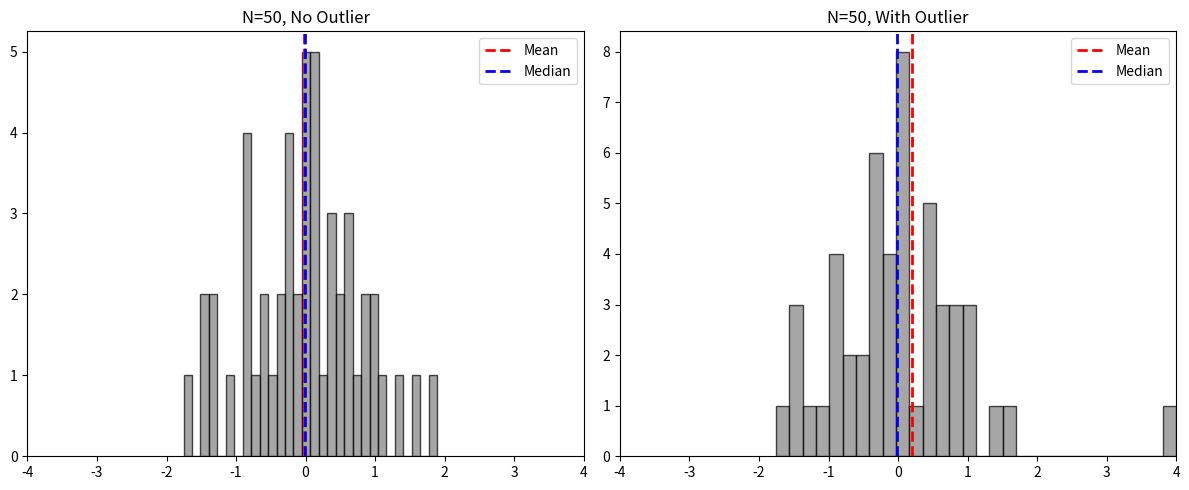
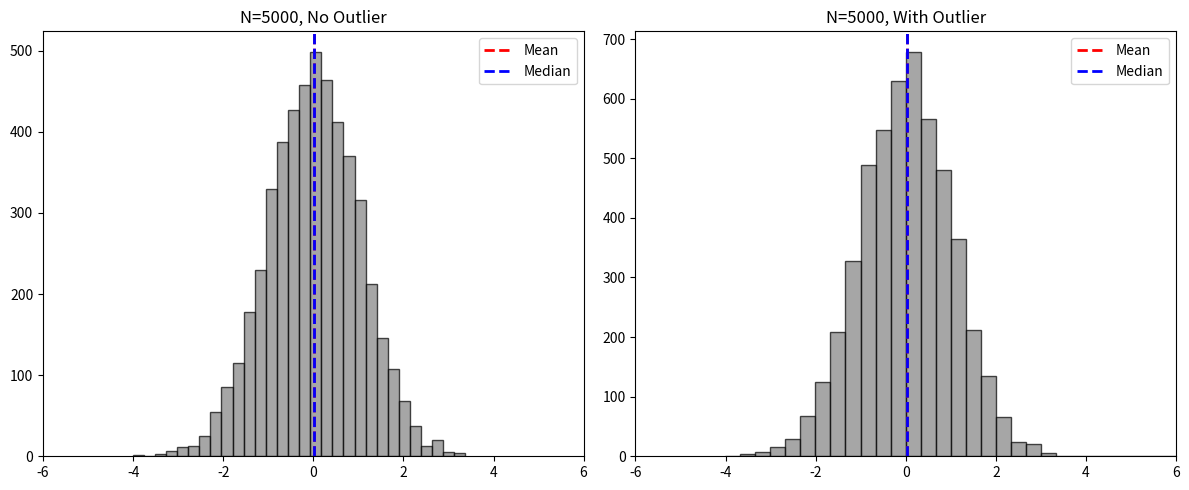

These charts were generated, in order, by the following Python code:
import numpy as np
import matplotlib.pyplot as plt

def add_outlier(data):
    max_value_index = np.argmax(data)
    outlier = data[max_value_index] ** 4  
    data[max_value_index] = outlier 
    return data

def plot_histogram(data, title, ax, x_limit=None):
    mean_value = np.mean(data)
    median_value = np.median(data)

    if x_limit:
        filtered_data = np.copy(data)
        filtered_data[filtered_data > x_limit[1]] = x_limit[1]
    else:
        filtered_data = data

    ax.hist(filtered_data, bins=30, alpha=0.7, color='gray', edgecolor='black')
    ax.axvline(mean_value, color='red', linestyle='dashed', linewidth=2, label='Mean')
    ax.axvline(median_value, color='blue', linestyle='dashed', linewidth=2, label='Median')
    ax.set_title(title)
    ax.legend()

    if x_limit:
        ax.set_xlim(x_limit)

data_50 = np.random.normal(loc=0, scale=1, size=50)
data_50_outlier = add_outlier(np.copy(data_50))
data_5000 = np.random.normal(loc=0, scale=1, size=5000)
data_5000_outlier = add_outlier(np.copy(data_5000))

x_limit_50 = (-4, 4) 
x_limit_5000 = (-6, 6)

fig, axes = plt.subplots(1, 2, figsize=(12, 5))
plot_histogram(data_50, "N=50, No Outlier", axes[0], x_limit_50)
plot_histogram(data_50_outlier, "N=50, With Outlier", axes[1], x_limit_50)
plt.tight_layout()
plt.show()

fig, axes = plt.subplots(1, 2, figsize=(12, 5))
plot_histogram(data_5000, "N=5000, No Outlier", axes[0], x_limit_5000)
plot_histogram(data_5000_outlier, "N=5000, With Outlier", axes[1], x_limit_5000)
plt.tight_layout()
plt.show()

print(f"Mean shift for N=50: {np.mean(data_50_outlier) - np.mean(data_50):.2f}")
print(f"Median shift for N=50: {np.median(data_50_outlier) - np.median(data_50):.2f}")
print(f"Mean shift for N=5000: {np.mean(data_5000_outlier) - np.mean(data_5000):.2f}")
print(f"Median shift for N=5000: {np.median(data_5000_outlier) - np.median(data_5000):.2f}")
